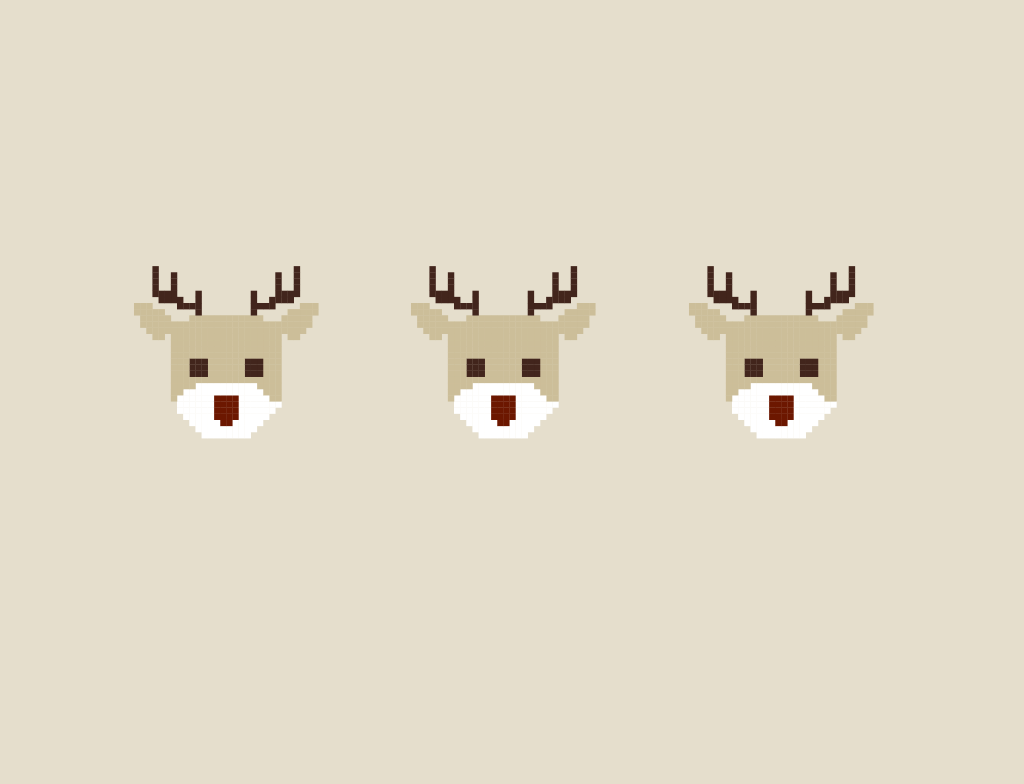

Reproduce this picture with HTML and CSS.

<!-- file: reindeer-pattern.html -->
<!doctype html>
<html lang="en">
<head>
  <meta charset="utf-8">
  <meta name="viewport" content="width=device-width, initial-scale=1">
  <title>Reindeer Pattern</title>
  <link rel="stylesheet" href="reindeer-pattern.css">
</head>
<body>
<div class="wrapper">
<div class="reindeer"></div>
<div class="reindeer spaced"></div>
<div class="reindeer spaced"></div>
</div>
<div class="separation"></div>
</body>
</html>


/* file: reindeer-pattern.css */
/* Ale Thomas · https://codepen.io/pokecoder/pen/mdBrKRB
   Collection: https://github.com/pagespeed-pro/css-art.com/tree/1ce83a9cee23fec9a7b1d665c8b40f9d464c97ee/artwork/reindeer-pattern */
body {
  height: 100vh;
  width: 100vw;
  background: #E5DECC;
  background-image: none;
  display: flex;
  flex-direction: column;
  justify-content: center;
  align-items: center;
}
.wrapper {
  margin-left: -29vmin;
  margin-bottom: 35vmin;
  display: flex;
}
.reindeer {
  background: transparent;
  color: #ccbe99;
  box-shadow: 4vmin 2vmin 0 0 #42251c, 27vmin 2vmin 0 0 #42251c,
    4vmin 3vmin 0 0 #42251c, 7vmin 3vmin 0 0 #42251c, 24vmin 3vmin 0 0 #42251c,
    27vmin 3vmin 0 0 #42251c, 4vmin 4vmin 0 0 #42251c, 7vmin 4vmin 0 0 #42251c,
    24vmin 4vmin 0 0 #42251c, 27vmin 4vmin 0 0 #42251c, 4vmin 5vmin 0 0 #42251c,
    7vmin 5vmin 0 0 #42251c, 24vmin 5vmin 0 0 #42251c, 27vmin 5vmin 0 0 #42251c,
    4vmin 6vmin 0 0 #42251c, 5vmin 6vmin 0 0 #42251c, 6vmin 6vmin 0 0 #42251c,
    7vmin 6vmin 0 0 #42251c, 11vmin 6vmin 0 0 #42251c, 20vmin 6vmin 0 0 #42251c,
    24vmin 6vmin 0 0 #42251c, 25vmin 6vmin 0 0 #42251c, 26vmin 6vmin 0 0 #42251c,
    27vmin 6vmin 0 0 #42251c, 5vmin 7vmin 0 0 #42251c, 6vmin 7vmin 0 0 #42251c,
    7vmin 7vmin 0 0 #42251c, 8vmin 7vmin 0 0 #42251c, 11vmin 7vmin 0 0 #42251c,
    20vmin 7vmin 0 0 #42251c, 21vmin 7vmin 0 0 rgba(0, 0, 0, 0),
    22vmin 7vmin 0 0 rgba(0, 0, 0, 0), 23vmin 7vmin 0 0 #42251c,
    24vmin 7vmin 0 0 #42251c, 25vmin 7vmin 0 0 #42251c, 26vmin 7vmin 0 0 #42251c,
    1vmin 8vmin 0 0, 2vmin 8vmin 0 0, 3vmin 8vmin 0 0, 8vmin 8vmin 0 0 #42251c,
    9vmin 8vmin 0 0 #42251c, 10vmin 8vmin 0 0 #42251c, 11vmin 8vmin 0 0 #42251c,
    20vmin 8vmin 0 0 #42251c, 21vmin 8vmin 0 0 #42251c, 22vmin 8vmin 0 0 #42251c,
    23vmin 8vmin 0 0 #42251c, 28vmin 8vmin 0 0, 29vmin 8vmin 0 0,
    30vmin 8vmin 0 0, 1vmin 9vmin 0 0, 2vmin 9vmin 0 0, 3vmin 9vmin 0 0,
    4vmin 9vmin 0 0, 5vmin 9vmin 0 0, 11vmin 9vmin 0 0 #42251c,
    20vmin 9vmin 0 0 #42251c, 26vmin 9vmin 0 0, 27vmin 9vmin 0 0,
    28vmin 9vmin 0 0, 29vmin 9vmin 0 0, 30vmin 9vmin 0 0, 2vmin 10vmin 0 0,
    3vmin 10vmin 0 0, 4vmin 10vmin 0 0, 5vmin 10vmin 0 0, 6vmin 10vmin 0 0,
    10vmin 10vmin 0 0, 11vmin 10vmin 0 0, 12vmin 10vmin 0 0, 13vmin 10vmin 0 0,
    14vmin 10vmin 0 0, 15vmin 10vmin 0 0, 16vmin 10vmin 0 0, 17vmin 10vmin 0 0,
    18vmin 10vmin 0 0, 19vmin 10vmin 0 0, 20vmin 10vmin 0 0, 21vmin 10vmin 0 0,
    25vmin 10vmin 0 0, 26vmin 10vmin 0 0, 27vmin 10vmin 0 0, 28vmin 10vmin 0 0,
    29vmin 10vmin 0 0, 2vmin 11vmin 0 0, 3vmin 11vmin 0 0, 4vmin 11vmin 0 0,
    5vmin 11vmin 0 0, 6vmin 11vmin 0 0, 7vmin 11vmin 0 0, 8vmin 11vmin 0 0,
    9vmin 11vmin 0 0, 10vmin 11vmin 0 0, 11vmin 11vmin 0 0, 12vmin 11vmin 0 0,
    13vmin 11vmin 0 0, 14vmin 11vmin 0 0, 15vmin 11vmin 0 0, 16vmin 11vmin 0 0,
    17vmin 11vmin 0 0, 18vmin 11vmin 0 0, 19vmin 11vmin 0 0, 20vmin 11vmin 0 0,
    21vmin 11vmin 0 0, 22vmin 11vmin 0 0, 23vmin 11vmin 0 0, 24vmin 11vmin 0 0,
    25vmin 11vmin 0 0, 26vmin 11vmin 0 0, 27vmin 11vmin 0 0, 28vmin 11vmin 0 0,
    29vmin 11vmin 0 0, 3vmin 12vmin 0 0, 4vmin 12vmin 0 0, 5vmin 12vmin 0 0,
    6vmin 12vmin 0 0, 7vmin 12vmin 0 0, 8vmin 12vmin 0 0, 9vmin 12vmin 0 0,
    10vmin 12vmin 0 0, 11vmin 12vmin 0 0, 12vmin 12vmin 0 0, 13vmin 12vmin 0 0,
    14vmin 12vmin 0 0, 15vmin 12vmin 0 0, 16vmin 12vmin 0 0, 17vmin 12vmin 0 0,
    18vmin 12vmin 0 0, 19vmin 12vmin 0 0, 20vmin 12vmin 0 0, 21vmin 12vmin 0 0,
    22vmin 12vmin 0 0, 23vmin 12vmin 0 0, 24vmin 12vmin 0 0, 25vmin 12vmin 0 0,
    26vmin 12vmin 0 0, 27vmin 12vmin 0 0, 28vmin 12vmin 0 0, 4vmin 13vmin 0 0,
    5vmin 13vmin 0 0, 7vmin 13vmin 0 0, 8vmin 13vmin 0 0, 9vmin 13vmin 0 0,
    10vmin 13vmin 0 0, 11vmin 13vmin 0 0, 12vmin 13vmin 0 0, 13vmin 13vmin 0 0,
    14vmin 13vmin 0 0, 15vmin 13vmin 0 0, 16vmin 13vmin 0 0, 17vmin 13vmin 0 0,
    18vmin 13vmin 0 0, 19vmin 13vmin 0 0, 20vmin 13vmin 0 0, 21vmin 13vmin 0 0,
    22vmin 13vmin 0 0, 23vmin 13vmin 0 0, 24vmin 13vmin 0 0, 26vmin 13vmin 0 0,
    27vmin 13vmin 0 0, 7vmin 14vmin 0 0, 8vmin 14vmin 0 0, 9vmin 14vmin 0 0,
    10vmin 14vmin 0 0, 11vmin 14vmin 0 0, 12vmin 14vmin 0 0, 13vmin 14vmin 0 0,
    14vmin 14vmin 0 0, 15vmin 14vmin 0 0, 16vmin 14vmin 0 0, 17vmin 14vmin 0 0,
    18vmin 14vmin 0 0, 19vmin 14vmin 0 0, 20vmin 14vmin 0 0, 21vmin 14vmin 0 0,
    22vmin 14vmin 0 0, 23vmin 14vmin 0 0, 24vmin 14vmin 0 0, 7vmin 15vmin 0 0,
    8vmin 15vmin 0 0, 9vmin 15vmin 0 0, 10vmin 15vmin 0 0, 11vmin 15vmin 0 0,
    12vmin 15vmin 0 0, 13vmin 15vmin 0 0, 14vmin 15vmin 0 0, 15vmin 15vmin 0 0,
    16vmin 15vmin 0 0, 17vmin 15vmin 0 0, 18vmin 15vmin 0 0, 19vmin 15vmin 0 0,
    20vmin 15vmin 0 0, 21vmin 15vmin 0 0, 22vmin 15vmin 0 0, 23vmin 15vmin 0 0,
    24vmin 15vmin 0 0, 7vmin 16vmin 0 0, 8vmin 16vmin 0 0, 9vmin 16vmin 0 0,
    10vmin 16vmin 0 0, 11vmin 16vmin 0 0, 12vmin 16vmin 0 0, 13vmin 16vmin 0 0,
    14vmin 16vmin 0 0, 15vmin 16vmin 0 0, 16vmin 16vmin 0 0, 17vmin 16vmin 0 0,
    18vmin 16vmin 0 0, 19vmin 16vmin 0 0, 20vmin 16vmin 0 0, 21vmin 16vmin 0 0,
    22vmin 16vmin 0 0, 23vmin 16vmin 0 0, 24vmin 16vmin 0 0, 7vmin 17vmin 0 0,
    8vmin 17vmin 0 0, 9vmin 17vmin 0 0, 10vmin 17vmin 0 0 #42251c,
    11vmin 17vmin 0 0 #42251c, 12vmin 17vmin 0 0 #42251c, 13vmin 17vmin 0 0,
    14vmin 17vmin 0 0, 15vmin 17vmin 0 0, 16vmin 17vmin 0 0, 17vmin 17vmin 0 0,
    18vmin 17vmin 0 0, 19vmin 17vmin 0 0 #42251c, 20vmin 17vmin 0 0 #42251c,
    21vmin 17vmin 0 0 #42251c, 22vmin 17vmin 0 0, 23vmin 17vmin 0 0,
    24vmin 17vmin 0 0, 7vmin 18vmin 0 0, 8vmin 18vmin 0 0, 9vmin 18vmin 0 0,
    10vmin 18vmin 0 0 #42251c, 11vmin 18vmin 0 0 #42251c,
    12vmin 18vmin 0 0 #42251c, 13vmin 18vmin 0 0, 14vmin 18vmin 0 0,
    15vmin 18vmin 0 0, 16vmin 18vmin 0 0, 17vmin 18vmin 0 0, 18vmin 18vmin 0 0,
    19vmin 18vmin 0 0 #42251c, 20vmin 18vmin 0 0 #42251c,
    21vmin 18vmin 0 0 #42251c, 22vmin 18vmin 0 0, 23vmin 18vmin 0 0,
    24vmin 18vmin 0 0, 7vmin 19vmin 0 0, 8vmin 19vmin 0 0, 9vmin 19vmin 0 0,
    10vmin 19vmin 0 0 #42251c, 11vmin 19vmin 0 0 #42251c,
    12vmin 19vmin 0 0 #42251c, 13vmin 19vmin 0 0, 14vmin 19vmin 0 0,
    15vmin 19vmin 0 0, 16vmin 19vmin 0 0, 17vmin 19vmin 0 0, 18vmin 19vmin 0 0,
    19vmin 19vmin 0 0 #42251c, 20vmin 19vmin 0 0 #42251c,
    21vmin 19vmin 0 0 #42251c, 22vmin 19vmin 0 0, 23vmin 19vmin 0 0,
    24vmin 19vmin 0 0, 7vmin 20vmin 0 0, 8vmin 20vmin 0 0, 9vmin 20vmin 0 0,
    10vmin 20vmin 0 0, 11vmin 20vmin 0 0, 12vmin 20vmin 0 0, 13vmin 20vmin 0 0,
    14vmin 20vmin 0 0, 15vmin 20vmin 0 0, 16vmin 20vmin 0 0, 17vmin 20vmin 0 0,
    18vmin 20vmin 0 0, 19vmin 20vmin 0 0, 20vmin 20vmin 0 0, 21vmin 20vmin 0 0,
    22vmin 20vmin 0 0, 23vmin 20vmin 0 0, 24vmin 20vmin 0 0, 7vmin 21vmin 0 0,
    8vmin 21vmin 0 0, 9vmin 21vmin 0 0, 10vmin 21vmin 0 0,
    11vmin 21vmin 0 0 white, 12vmin 21vmin 0 0 white, 13vmin 21vmin 0 0 white,
    14vmin 21vmin 0 0 white, 15vmin 21vmin 0 0 white, 16vmin 21vmin 0 0 white,
    17vmin 21vmin 0 0 white, 18vmin 21vmin 0 0 white, 19vmin 21vmin 0 0 white,
    20vmin 21vmin 0 0 white, 21vmin 21vmin 0 0, 22vmin 21vmin 0 0,
    23vmin 21vmin 0 0, 24vmin 21vmin 0 0, 7vmin 22vmin 0 0, 8vmin 22vmin 0 0,
    9vmin 22vmin 0 0 white, 10vmin 22vmin 0 0 white, 11vmin 22vmin 0 0 white,
    12vmin 22vmin 0 0 white, 13vmin 22vmin 0 0 white, 14vmin 22vmin 0 0 white,
    15vmin 22vmin 0 0 white, 16vmin 22vmin 0 0 white, 17vmin 22vmin 0 0 white,
    18vmin 22vmin 0 0 white, 19vmin 22vmin 0 0 white, 20vmin 22vmin 0 0 white,
    21vmin 22vmin 0 0 white, 22vmin 22vmin 0 0, 23vmin 22vmin 0 0,
    24vmin 22vmin 0 0, 7vmin 23vmin 0 0, 8vmin 23vmin 0 0 white,
    9vmin 23vmin 0 0 white, 10vmin 23vmin 0 0 white, 11vmin 23vmin 0 0 white,
    12vmin 23vmin 0 0 white, 13vmin 23vmin 0 0 white,
    14vmin 23vmin 0 0 #6C1700,
    15vmin 23vmin 0 0 #6C1700,
    16vmin 23vmin 0 0 #6C1700,
    17vmin 23vmin 0 0 #6C1700, 18vmin 23vmin 0 0 white,
    19vmin 23vmin 0 0 white, 20vmin 23vmin 0 0 white, 21vmin 23vmin 0 0 white,
    22vmin 23vmin 0 0 white, 23vmin 23vmin 0 0, 24vmin 23vmin 0 0,
    8vmin 24vmin 0 0 white, 9vmin 24vmin 0 0 white, 10vmin 24vmin 0 0 white,
    11vmin 24vmin 0 0 white, 12vmin 24vmin 0 0 white, 13vmin 24vmin 0 0 white,
    14vmin 24vmin 0 0 #6C1700,
    15vmin 24vmin 0 0 #6C1700,
    16vmin 24vmin 0 0 #6C1700,
    17vmin 24vmin 0 0 #6C1700, 18vmin 24vmin 0 0 white,
    19vmin 24vmin 0 0 white, 20vmin 24vmin 0 0 white, 21vmin 24vmin 0 0 white,
    22vmin 24vmin 0 0 white, 23vmin 24vmin 0 0 white, 24vmin 24vmin 0 0 white,
    8vmin 25vmin 0 0 white, 9vmin 25vmin 0 0 white, 10vmin 25vmin 0 0 white,
    11vmin 25vmin 0 0 white, 12vmin 25vmin 0 0 white, 13vmin 25vmin 0 0 white,
    14vmin 25vmin 0 0 #6C1700,
    15vmin 25vmin 0 0 #6C1700,
    16vmin 25vmin 0 0 #6C1700,
    17vmin 25vmin 0 0 #6C1700, 18vmin 25vmin 0 0 white,
    19vmin 25vmin 0 0 white, 20vmin 25vmin 0 0 white, 21vmin 25vmin 0 0 white,
    22vmin 25vmin 0 0 white, 23vmin 25vmin 0 0 white, 9vmin 26vmin 0 0 white,
    10vmin 26vmin 0 0 white, 11vmin 26vmin 0 0 white, 12vmin 26vmin 0 0 white,
    13vmin 26vmin 0 0 white, 14vmin 26vmin 0 0 #6C1700,
    15vmin 26vmin 0 0 #6C1700,
    16vmin 26vmin 0 0 #6C1700,
    17vmin 26vmin 0 0 #6C1700, 18vmin 26vmin 0 0 white,
    19vmin 26vmin 0 0 white, 20vmin 26vmin 0 0 white, 21vmin 26vmin 0 0 white,
    22vmin 26vmin 0 0 white, 10vmin 27vmin 0 0 white, 11vmin 27vmin 0 0 white,
    12vmin 27vmin 0 0 white, 13vmin 27vmin 0 0 white, 14vmin 27vmin 0 0 white,
    15vmin 27vmin 0 0 #6C1700,
    16vmin 27vmin 0 0 #6C1700, 17vmin 27vmin 0 0 white,
    18vmin 27vmin 0 0 white, 19vmin 27vmin 0 0 white, 20vmin 27vmin 0 0 white,
    21vmin 27vmin 0 0 white, 11vmin 28vmin 0 0 white, 12vmin 28vmin 0 0 white,
    13vmin 28vmin 0 0 white, 14vmin 28vmin 0 0 white, 15vmin 28vmin 0 0 white,
    16vmin 28vmin 0 0 white, 17vmin 28vmin 0 0 white, 18vmin 28vmin 0 0 white,
    19vmin 28vmin 0 0 white, 20vmin 28vmin 0 0 white, 12vmin 29vmin 0 0 white,
    13vmin 29vmin 0 0 white, 14vmin 29vmin 0 0 white, 15vmin 29vmin 0 0 white,
    16vmin 29vmin 0 0 white, 17vmin 29vmin 0 0 white, 18vmin 29vmin 0 0 white,
    19vmin 29vmin 0 0 white;
  transform: scale(0.8);
  height: 1.1vmin;
  width: 1.1vmin;
}

.spaced {
  margin-left: 35vmin;
}
